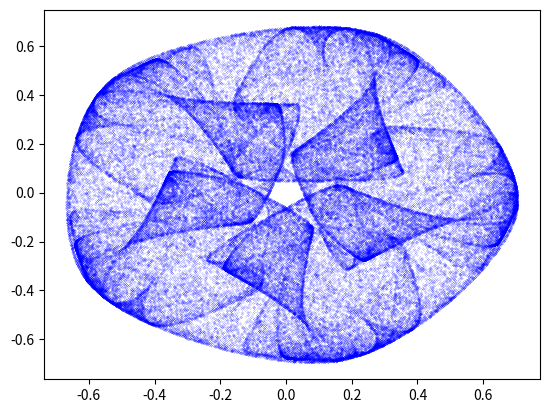
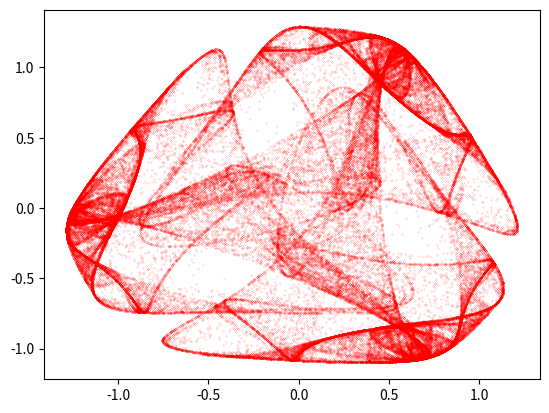
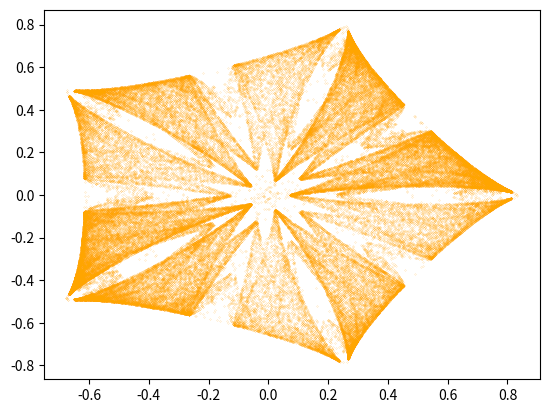

Recreate these plots in Python, in order.
"""Výpočet a vykreslení podivného atraktoru nazvaného Symmetric Icon."""

# MIT License
#
# Copyright (c) 2020 Pavel Tišnovský
#
# Permission is hereby granted, free of charge, to any person obtaining a copy
# of this software and associated documentation files (the "Software"), to deal
# in the Software without restriction, including without limitation the rights
# to use, copy, modify, merge, publish, distribute, sublicense, and/or sell
# copies of the Software, and to permit persons to whom the Software is
# furnished to do so, subject to the following conditions:
#
# The above copyright notice and this permission notice shall be included in
# all copies or substantial portions of the Software.
#
# THE SOFTWARE IS PROVIDED "AS IS", WITHOUT WARRANTY OF ANY KIND, EXPRESS OR
# IMPLIED, INCLUDING BUT NOT LIMITED TO THE WARRANTIES OF MERCHANTABILITY,
# FITNESS FOR A PARTICULAR PURPOSE AND NONINFRINGEMENT. IN NO EVENT SHALL THE
# AUTHORS OR COPYRIGHT HOLDERS BE LIABLE FOR ANY CLAIM, DAMAGES OR OTHER
# LIABILITY, WHETHER IN AN ACTION OF CONTRACT, TORT OR OTHERWISE, ARISING FROM,
# OUT OF OR IN CONNECTION WITH THE SOFTWARE OR THE USE OR OTHER DEALINGS IN THE
# SOFTWARE.

# Icon attractor

# Import všech potřebných knihoven - Numpy, Matplotlibu a standardní
# matematické knihovny, ze které se využijí jen některé vybrané funkce.
import matplotlib.pyplot as plt
import numpy as np


def icon(x, y, lambda_, alpha, beta, gamma, omega, degree):
    """Funkce pro výpočet dalšího bodu podivného atraktoru."""
    zzbar = x * x + y * y
    p = alpha * zzbar + lambda_
    zreal = x
    zimag = y
    for i in range(degree - 2):
        za = zreal * x - zimag * y
        zb = zimag * x + zreal * y
        zreal = za
        zimag = zb
    zn = x * zreal - y * zimag
    p = p + beta * zn
    x_dot = p * x + gamma * zreal - omega * y
    y_dot = p * y - gamma * zimag + omega * x
    return x_dot, y_dot


def draw_icon(filename, lambda_, alfa, beta, gamma, omega, degree, color):
    """Vykreslení atraktoru se zadanými parametry."""
    # Celkový počet vypočtených bodů na atraktoru.
    n = 100000

    # Počet bodů ze začátku výpočtu, které se nevykreslí.
    settle_down_points = 10

    # Prozatím prázdné pole připravené pro uložení výsledků výpočtu.
    x = np.zeros((n,))
    y = np.zeros((n,))

    # Počáteční hodnoty pro výpočet.
    x[0], y[0] = (0.01, 0.01)

    # Vlastní výpočet podivného atraktoru.
    for i in range(n - 1):
        x_dot, y_dot = icon(x[i], y[i], LAMBDA, ALFA, BETA, GAMMA, OMEGA, DEGREE)
        x[i + 1] = x_dot
        y[i + 1] = y_dot

    # Změna velikosti komponent v grafu.
    plt.figure(figsize=(6.4, 4.8))

    # Vykreslení grafu.
    plt.plot(
        x[settle_down_points:], y[settle_down_points:], "o", markersize=0.1, color=color
    )

    # Uložení grafu pro jeho další zpracování.
    plt.savefig(filename)

    # Zobrazení grafu.
    plt.show()


# První atraktor

# Parametry ovlivňující výpočet podivného atraktoru.
LAMBDA = -2.5
ALFA = 5
BETA = -1.9
GAMMA = 1
OMEGA = 0.188
DEGREE = 5

# Výsledek by měl vypadat následovně:
# ![icon_1.png](icon_1.png)
# (oproti originálu zmenšeno)
draw_icon("icon_1.png", LAMBDA, ALFA, BETA, GAMMA, OMEGA, DEGREE, "blue")

# Druhý atraktor

LAMBDA = 1.56
ALFA = -1
BETA = 0.1
GAMMA = -0.82
OMEGA = 0.12
DEGREE = 3

# Výsledek by měl vypadat následovně:
# ![icon_2.png](icon_2.png)
# (oproti originálu zmenšeno)
draw_icon("icon_2.png", LAMBDA, ALFA, BETA, GAMMA, OMEGA, DEGREE, "red")

# Třetí atraktor

LAMBDA = -1.806
ALFA = 1.806
BETA = 0
GAMMA = 1
OMEGA = 0
DEGREE = 5

# Výsledek by měl vypadat následovně:
# ![icon_3.png](icon_3.png)
# (oproti originálu zmenšeno)
draw_icon("icon_3.png", LAMBDA, ALFA, BETA, GAMMA, OMEGA, DEGREE, "orange")


# Konec.
